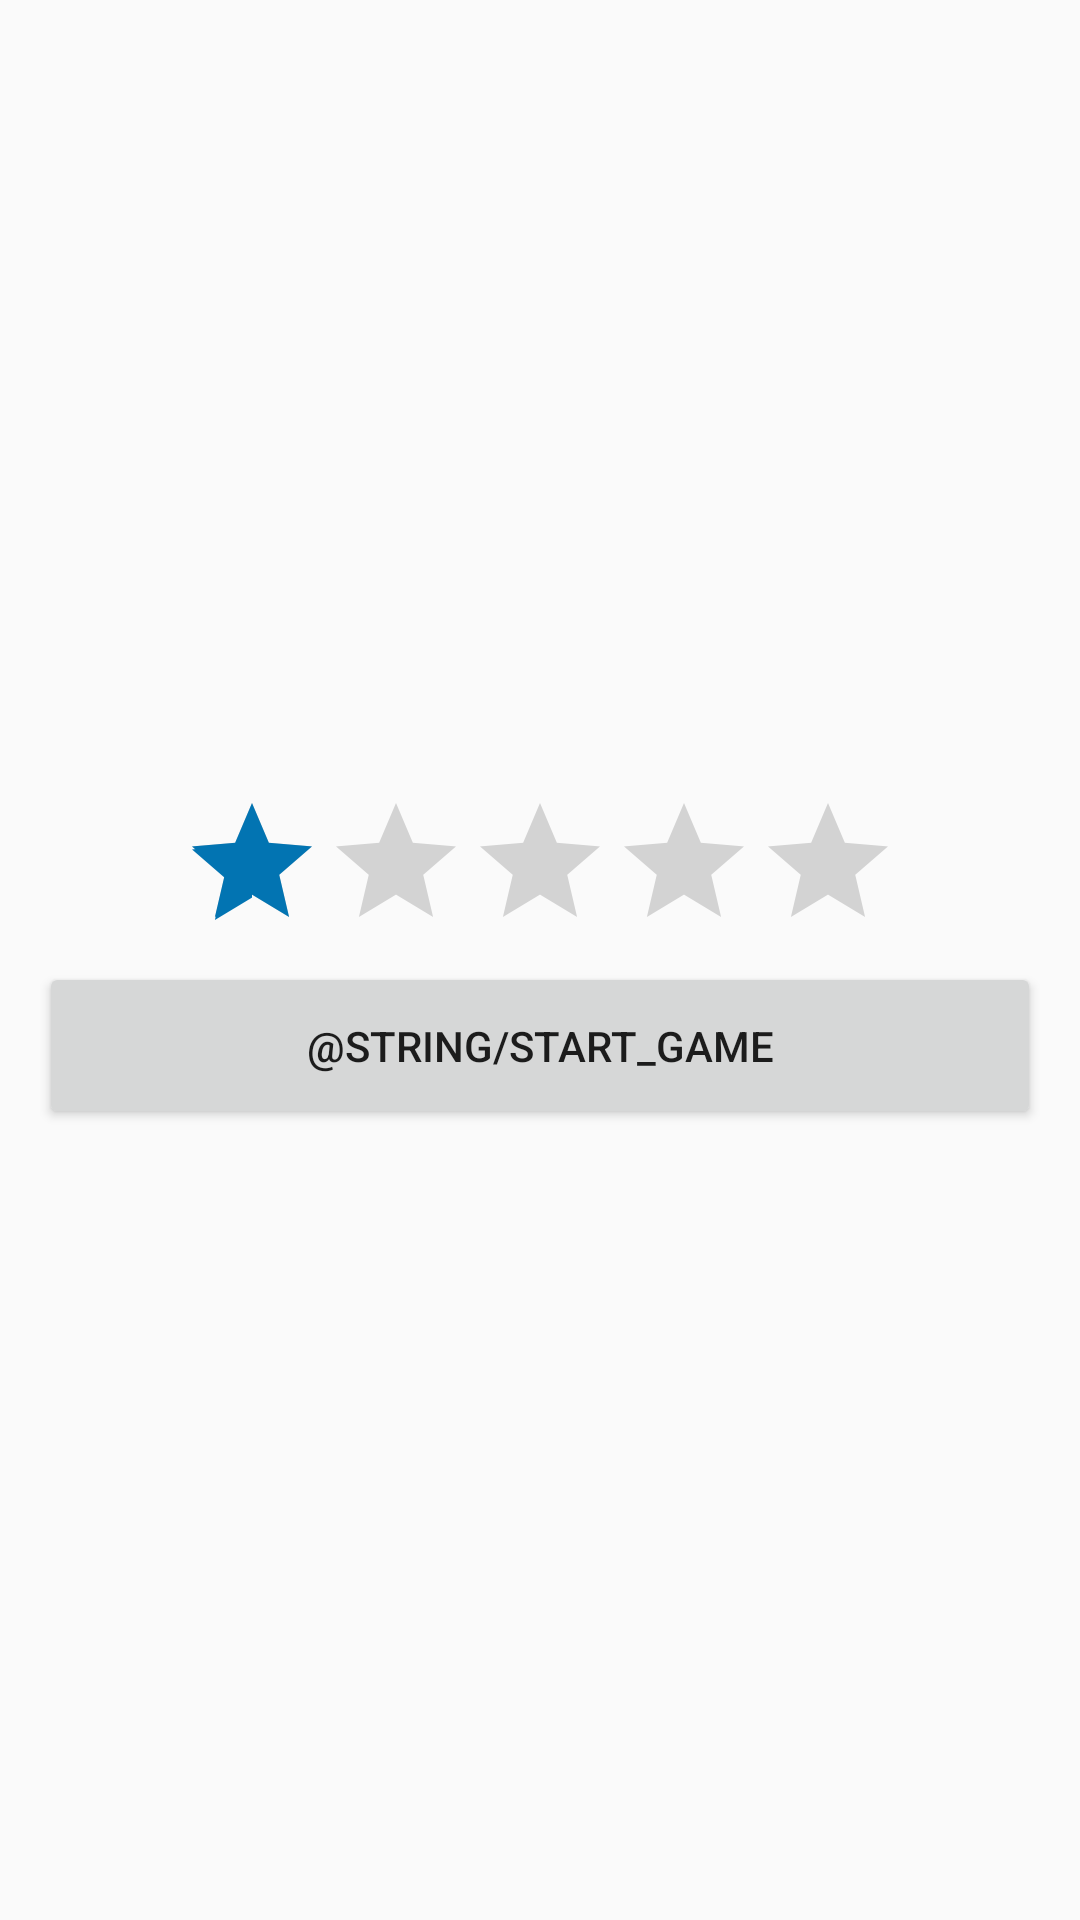

Android layout source for this screen:
<!-- AndroidManifest.xml: application theme AppTheme -->
<!-- res/layout/activity_new_game.xml -->
<?xml version="1.0" encoding="utf-8"?>
<LinearLayout xmlns:android="http://schemas.android.com/apk/res/android"
    xmlns:tools="http://schemas.android.com/tools" android:layout_width="match_parent"
    android:layout_height="match_parent" android:paddingLeft="@dimen/activity_horizontal_margin"
    android:paddingRight="@dimen/activity_horizontal_margin"
    android:paddingTop="@dimen/activity_vertical_margin"
    android:paddingBottom="@dimen/activity_vertical_margin"
    tools:context="tu_darmstadt.sudoku.ui.NewGameActivity"
    android:layout_centerHorizontal="true"
    android:orientation="vertical"
    android:weightSum="10"
    android:divider="#000"
    android:baselineAligned="false"
    android:gravity="center_vertical|center_horizontal">

    <RatingBar
        android:layout_width="wrap_content"
        android:layout_height="wrap_content"
        android:id="@+id/ratingBar"
        android:layout_gravity="center_horizontal"
        android:clickable="true"
        android:numStars="5"
        android:rating="1"
        android:stepSize="1" />


    <Button
        android:layout_width="match_parent"
        android:layout_height="0dp"
        android:text="@string/start_game"
        android:textStyle="normal"
        android:id="@+id/button"
        android:layout_gravity="center_horizontal"
        android:layout_weight="1"
        android:onClick="onPlayClick"
        android:capitalize="none"
        android:clickable="false" />

</LinearLayout>
<!-- resources referenced by this layout -->
<resources>
  <dimen name="activity_horizontal_margin">13dp</dimen>
  <dimen name="activity_vertical_margin">13dp</dimen>
  <style name="AppTheme" parent="BaseAppTheme">
  		<item name="secusoLogoDrawable">@drawable/secuso_logo_black</item>
          <item name="sudokuKeyboardMargin">1dp</item>
          <item name="sudokuKeyboardTextSize">10sp</item>
          <item name="sudokuSpecialKeyboardMargin">1dp</item>
          <item name="createSudokuSpecialKeyboardMargin">1dp</item>
          <item name="sudokuButtonBorderWidth">2px</item>
      </style>
  <style name="BaseAppTheme" parent="Theme.AppCompat.DayNight">
          
          <item name="colorPrimary">@color/colorPrimaryDark</item>
          <item name="colorPrimaryDark">@color/colorPrimaryDark</item>
          <item name="colorAccent">@color/colorAccent</item>
          <item name="lightestBackGround">@color/white</item>
          <item name="lightestFontColor">@color/white</item>
          <item name="standardVectorGraphic">@color/black</item>
          <item name="winScreenPedestalColor">@color/middleblue</item>
          <item name="winScreenFontColor">@color/white</item>
          <item name="backgroundSurroundingDialog">@color/transparent</item>
          <item name="rankingStarSelected">@color/lightblue</item>
          <item name="rankingCircleSelected">@color/lightblue</item>
          <item name="rankingCircleNotSelected">@color/middlegrey</item>
          <item name="rankingStarNotSelected">@color/middlegrey</item>
          <item name="activeButtonColor">@color/lightblue</item>
          <item name="inactiveButtonColor">@color/middlegrey</item>
          <item name="highlightedButtonBorder">@color/yellow</item>
          <item name="completedButtonColor">@color/green</item>
          <item name="completedButtonBorder">@color/yellow</item>
          <item name="actionBarTheme">@style/ToolbarStyle</item>
          <item name="backgroundTutorialSlide">@color/colorAccent</item>
          <item name="backgroundTutorialStars">@color/white</item>
          <item name="menuTextColor">@null</item>
          <item name="blueHighlight">@color/colorPrimaryDark</item>
  
          
          <item name="sudokuFieldGridColor">@color/vlightgrey</item>
          <item name="sudokuFieldErrorColor">@color/red</item>
          <item name="sudokuFieldSectionLineColor">@color/black</item>
  
          
          <item name="sudokuCellBackgroundColor">@color/white</item>
          <item name="sudokuCellBackgroundErrorColor">@color/vlightgrey</item>
          <item name="sudokuCellBackgroundSelectedColor">@color/lightgreen</item>
          <item name="sudokuCellBackgroundConnectedOuterColor">@color/white</item>
          <item name="sudokuCellBackgroundConnectedInnerColor">@color/yellow</item>
          <item name="sudokuCellBackgroundValueHighlightedColor">@color/yellow</item>
          <item name="sudokuCellBackgroundValueHighlightedSelectedColor">@color/cyan</item>
          <item name="sudokuCellTextColor">@color/black</item>
      </style>
  <color name="colorPrimaryDark">#024265</color>
  <color name="colorAccent">#0274B2</color>
  <color name="white">#ffffff</color>
  <color name="black">#000000</color>
  <color name="middleblue">#8aa5ce</color>
  <color name="transparent">#00000000</color>
  <color name="lightblue">#0274B2</color>
  <color name="middlegrey">#A8A8A8</color>
  <color name="yellow">#f6d126</color>
  <color name="green">#388E3C</color>
  <style name="ToolbarStyle" parent="Widget.AppCompat.ActionBar">
          <item name="android:textColorPrimary">@color/white</item>
          <item name="colorControlNormal">@color/white</item>
      </style>
  <color name="vlightgrey">#CCCCCC</color>
  <color name="red">#ffff0000</color>
  <color name="lightgreen">#FF00FF00</color>
  <color name="cyan">#FF00FFFF</color>
</resources>
